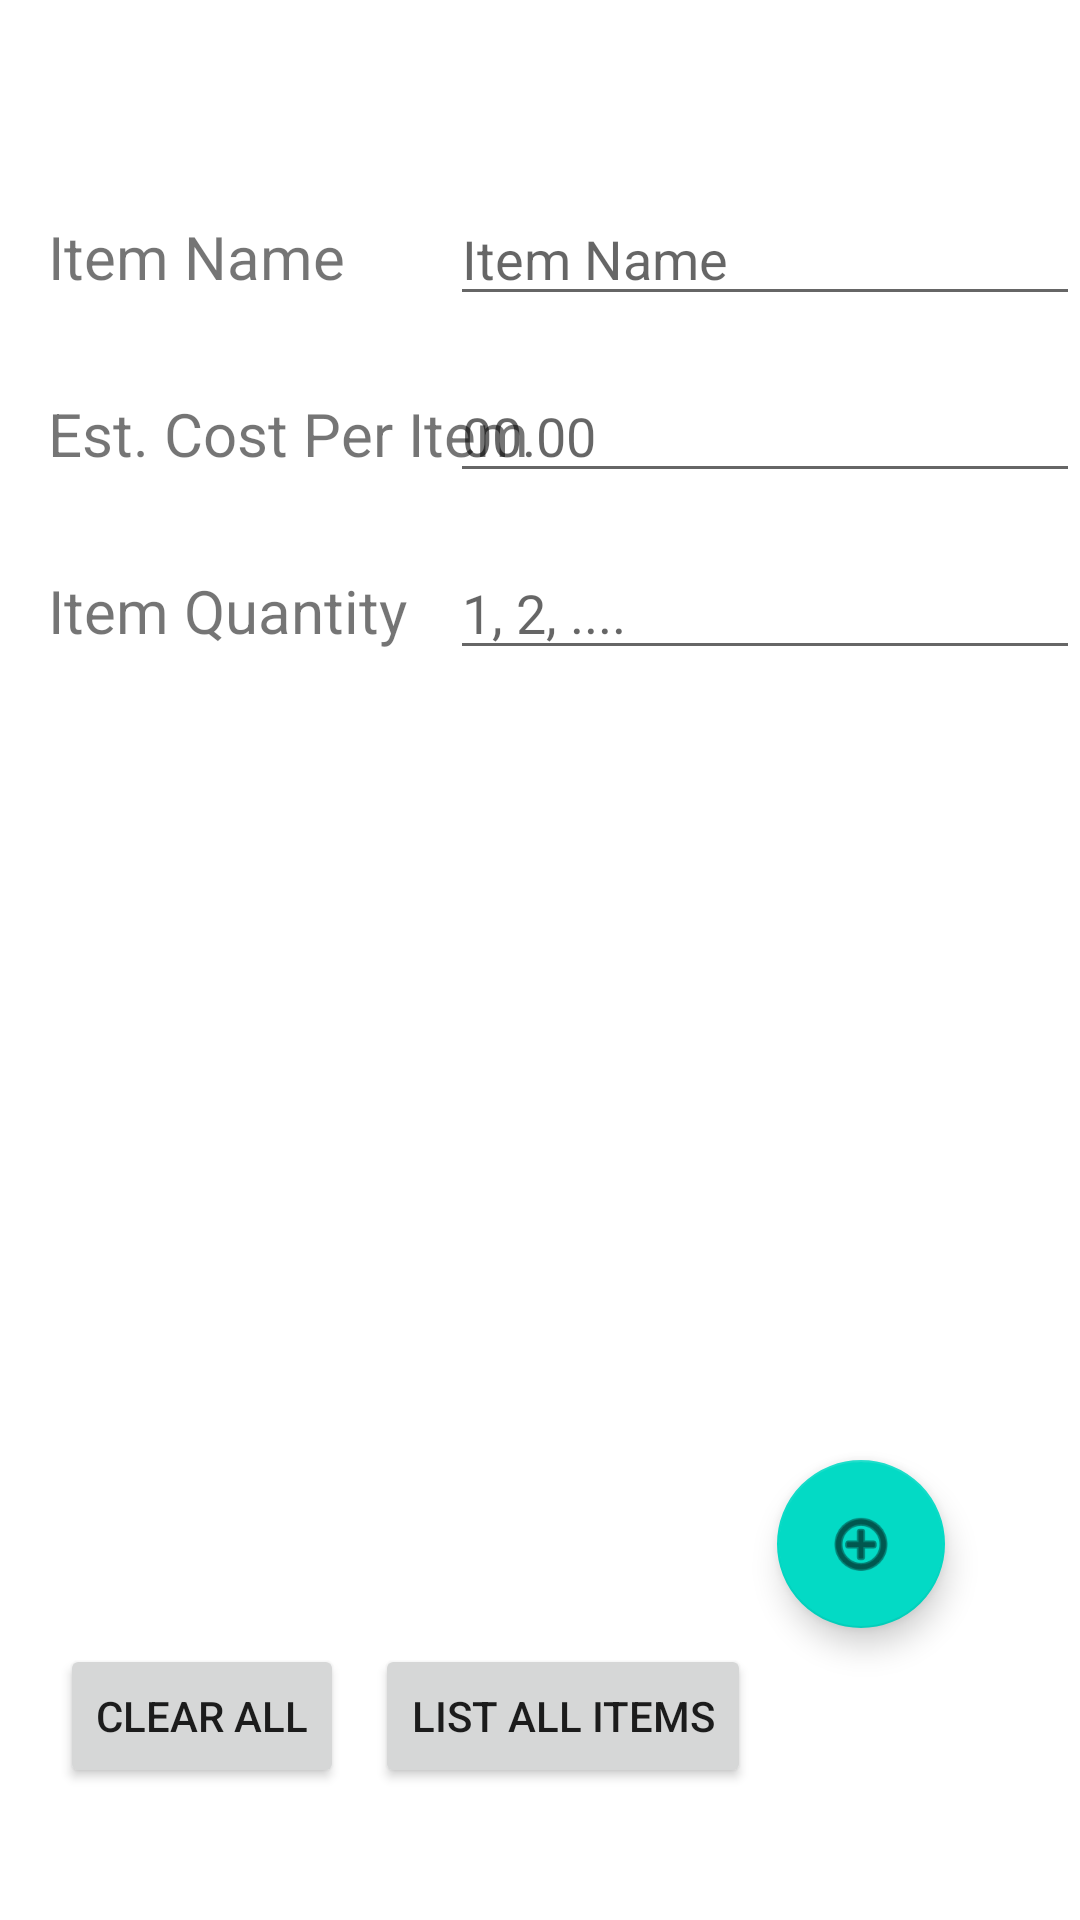

Android layout source for this screen:
<!-- AndroidManifest.xml: application theme Theme.ShopList -->
<!-- res/layout/activity_main.xml -->
<?xml version="1.0" encoding="utf-8"?>

<androidx.constraintlayout.widget.ConstraintLayout xmlns:android="http://schemas.android.com/apk/res/android"
    xmlns:app="http://schemas.android.com/apk/res-auto"
    xmlns:tools="http://schemas.android.com/tools"
    android:layout_width="match_parent"
    android:layout_height="match_parent"
    tools:context=".MainActivity">

    <EditText
        android:id="@+id/name"
        android:layout_width="wrap_content"
        android:layout_height="wrap_content"
        android:ems="10"
        android:hint="Item Name"
        android:inputType="textPersonName"
        app:layout_constraintBaseline_toBaselineOf="@+id/textView2"
        app:layout_constraintEnd_toEndOf="parent" />

    <EditText
        android:id="@+id/estcost"
        android:layout_width="wrap_content"
        android:layout_height="wrap_content"
        android:ems="10"
        android:hint="00.00"
        android:inputType="numberDecimal"
        app:layout_constraintBaseline_toBaselineOf="@+id/textView3"
        app:layout_constraintEnd_toEndOf="parent" />

    <EditText
        android:id="@+id/quantity"
        android:layout_width="wrap_content"
        android:layout_height="wrap_content"
        android:ems="10"
        android:hint="1, 2, ...."
        android:inputType="number"
        app:layout_constraintBaseline_toBaselineOf="@+id/textView4"
        app:layout_constraintEnd_toEndOf="parent" />

    <TextView
        android:id="@+id/textView2"
        android:layout_width="wrap_content"
        android:layout_height="wrap_content"
        android:layout_marginStart="16dp"
        android:layout_marginTop="72dp"
        android:text="Item Name"
        android:textSize="20sp"
        app:layout_constraintStart_toStartOf="parent"
        app:layout_constraintTop_toTopOf="parent" />

    <TextView
        android:id="@+id/textView3"
        android:layout_width="wrap_content"
        android:layout_height="wrap_content"
        android:layout_marginStart="16dp"
        android:layout_marginTop="32dp"
        android:text="Est. Cost Per Item"
        android:textSize="20sp"
        app:layout_constraintStart_toStartOf="parent"
        app:layout_constraintTop_toBottomOf="@+id/textView2" />

    <TextView
        android:id="@+id/textView4"
        android:layout_width="wrap_content"
        android:layout_height="wrap_content"
        android:layout_marginStart="16dp"
        android:layout_marginTop="32dp"
        android:text="Item Quantity"
        android:textSize="20sp"
        app:layout_constraintStart_toStartOf="parent"
        app:layout_constraintTop_toBottomOf="@+id/textView3" />

    <com.google.android.material.floatingactionbutton.FloatingActionButton
        android:id="@+id/fab"
        android:layout_width="wrap_content"
        android:layout_height="wrap_content"
        android:layout_gravity="bottom|end"
        android:layout_margin="45dp"
        android:src="@android:drawable/ic_menu_add"
        app:layout_constraintBottom_toBottomOf="parent"
        app:layout_constraintEnd_toEndOf="parent"
        app:layout_constraintHorizontal_bias="1.0"
        app:layout_constraintStart_toStartOf="parent"
        app:layout_constraintTop_toTopOf="parent"
        app:layout_constraintVertical_bias="0.894" />

    <Button
        android:id="@+id/clearButton"
        android:layout_width="wrap_content"
        android:layout_height="wrap_content"
        android:layout_marginStart="20dp"
        android:layout_marginBottom="44dp"
        android:text="Clear All"
        app:layout_constraintBottom_toBottomOf="parent"
        app:layout_constraintStart_toStartOf="parent" />

    <Button
        android:id="@+id/nextAct"
        android:layout_width="wrap_content"
        android:layout_height="wrap_content"
        android:layout_marginBottom="44dp"
        android:text="List All Items"
        app:layout_constraintBottom_toBottomOf="parent"
        app:layout_constraintEnd_toEndOf="parent"
        app:layout_constraintHorizontal_bias="0.087"
        app:layout_constraintStart_toEndOf="@+id/clearButton" />

</androidx.constraintlayout.widget.ConstraintLayout>
<!-- resources referenced by this layout -->
<resources>
  <style name="Theme.ShopList" parent="Theme.MaterialComponents.DayNight.DarkActionBar">
          
          <item name="colorPrimary">@color/purple_500</item>
          <item name="colorPrimaryVariant">@color/purple_700</item>
          <item name="colorOnPrimary">@color/white</item>
          
          <item name="colorSecondary">@color/teal_200</item>
          <item name="colorSecondaryVariant">@color/teal_700</item>
          <item name="colorOnSecondary">@color/black</item>
          
          <item name="android:statusBarColor" tools:targetApi="l">?attr/colorPrimaryVariant</item>
          
      </style>
  <!-- not gathered from this repository: default colours our renderer supplied (Android Studio template values) -->
  <color name="purple_500">#FF6200EE</color>
  <color name="purple_700">#FF3700B3</color>
  <color name="teal_200">#FF03DAC5</color>
  <color name="teal_700">#FF018786</color>
  <color name="black">#FF000000</color>
  <color name="white">#FFFFFFFF</color>
</resources>
